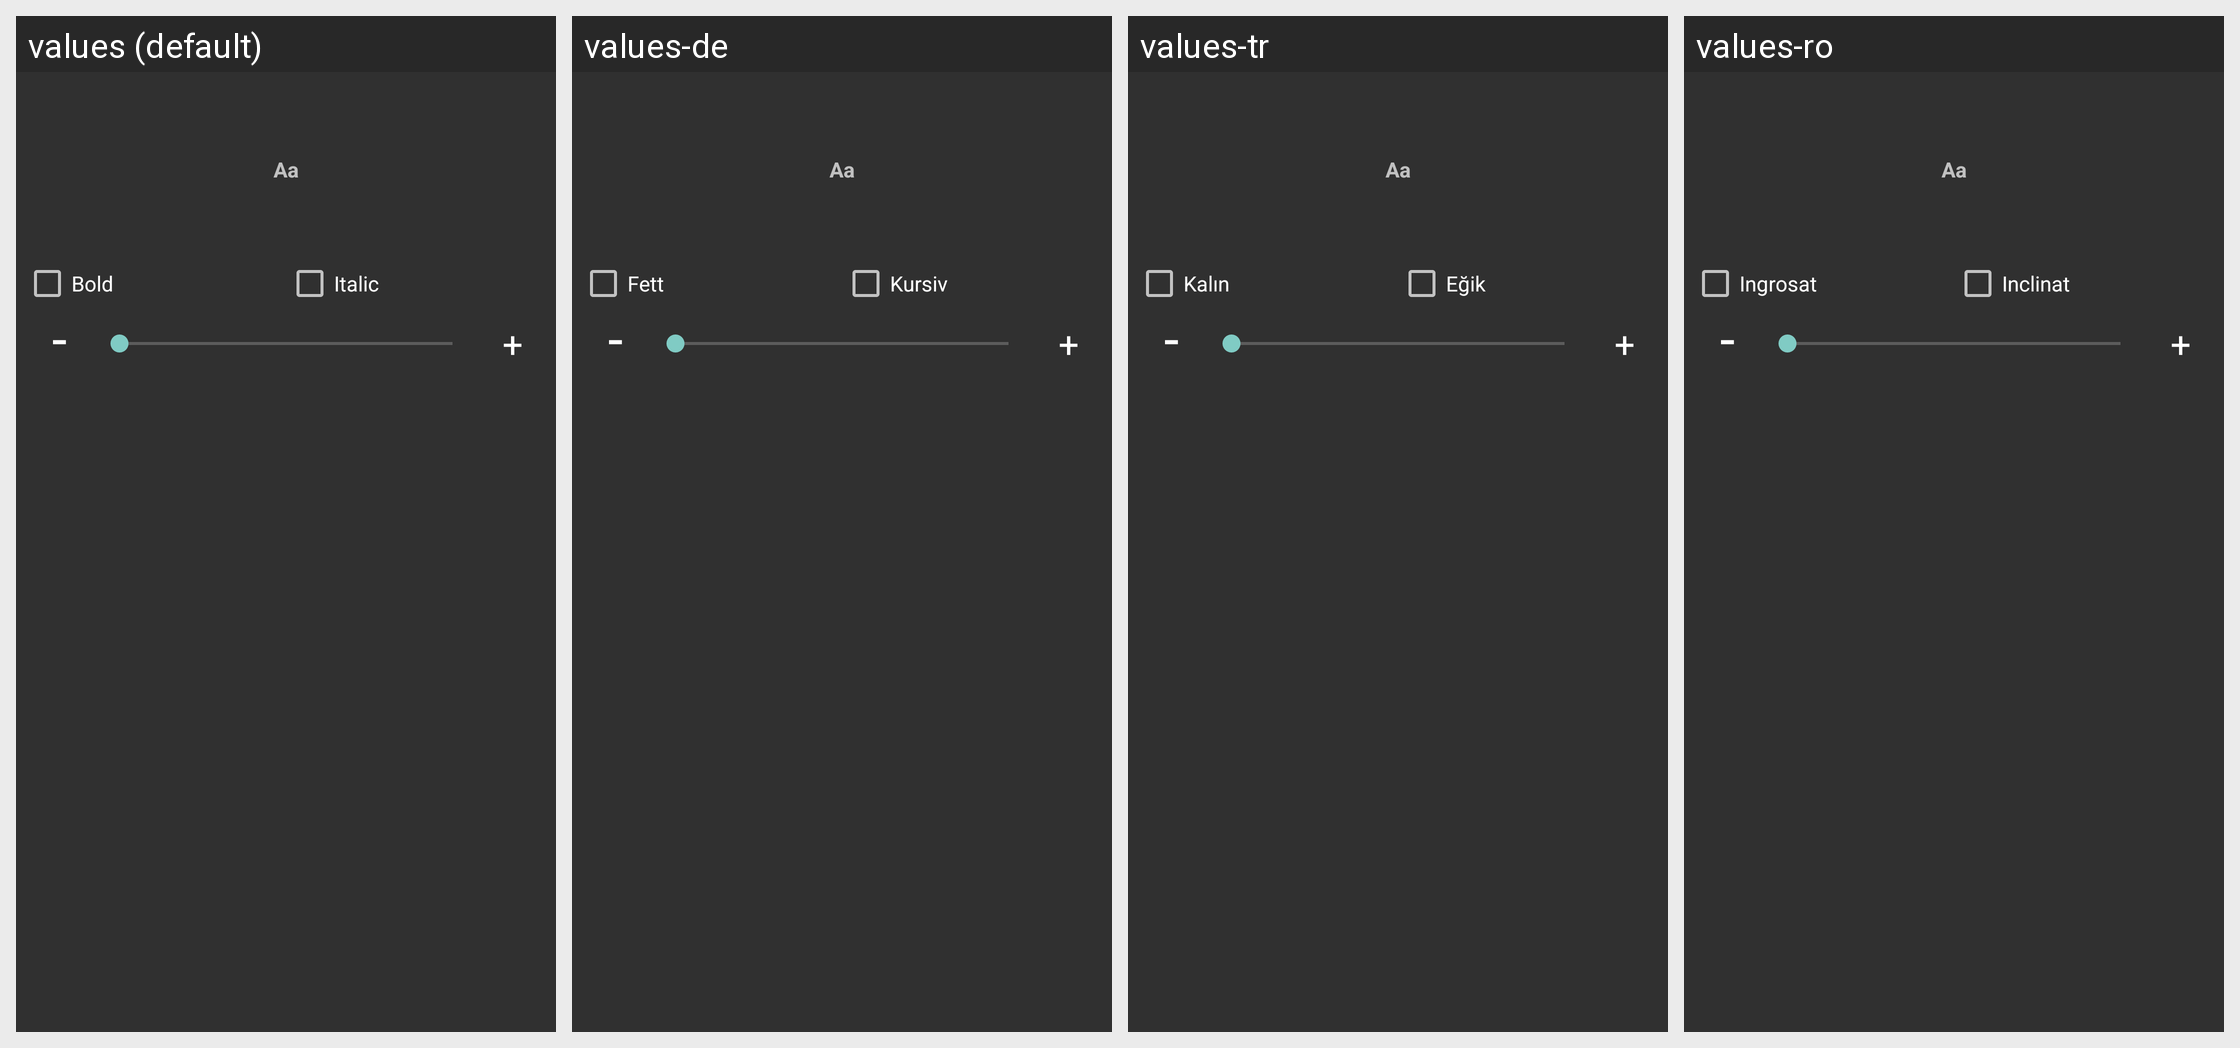

For this localized Android screen grid, give each drawn string resource with its value in every locale shown.
Android screen res/layout/dialog_font_size_picker.xml rendered under 4 locales, left to right: values (default), values-de, values-tr, values-ro. Device: Nexus 5 (rendered at 1080×1920; each locale shown at half size, 540×960, under a caption strip naming it); theme DWAppTheme.
Other locales in the repository, not shown: values-af, values-am, values-ar, values-ar-rXB, values-az, values-az-rAZ, values-be, values-bg, values-bn, values-bn-rBD, values-ca, values-cs, values-da, values-el, values-en, values-en-rGB, values-en-rIN, values-en-rPH, values-en-rUS, values-es, values-es-rCO, values-es-rUS, values-et, values-et-rEE, values-eu, values-eu-rES, values-fa, values-fi, values-fr, values-fr-rCA, values-gl, values-gl-rES, values-gu, values-gu-rIN, values-he, values-hi, values-hr, values-hu, values-hy, values-hy-rAM, values-ig, values-in, values-is, values-is-rIS, values-it, values-iw, values-ja, values-ka, values-ka-rGE, values-kk, values-kk-rKZ, values-km-rKH, values-kn, values-kn-rIN, values-ko, values-ky-rKG, values-lo-rLA, values-lt, values-lv, values-mk, values-mk-rMK, values-ml, values-ml-rIN, values-mn-rMN, values-mr, values-mr-rIN, values-ms, values-ms-rMY, values-my-rMM, values-nb, values-ne-rNP, values-nl, values-pa, values-pa-rIN, values-pl, values-pt, values-pt-rBR, values-pt-rPT, values-rm, values-ru, values-si-rLK, values-sk, values-sl, values-sq-rAL, values-sr, values-sv, values-sw, values-ta, values-ta-rIN, values-te, values-te-rIN, values-th, values-tl, values-uk, values-ur, values-ur-rPK, values-uz-rUZ, values-vi, values-yo, values-zh, values-zh-rCN, values-zh-rHK, values-zh-rTW, values-zu.
Strings drawn on this screen, with the default value and each locale's value (text and hints the layout hard-codes, and strings that could not be matched under every locale, appear in the picture but are not listed):

typeface_bold
  values: Bold
  values-de: Fett
  values-tr: Kalın
  values-ro: Ingrosat

typeface_italic
  values: Italic
  values-de: Kursiv
  values-tr: Eğik
  values-ro: Inclinat
